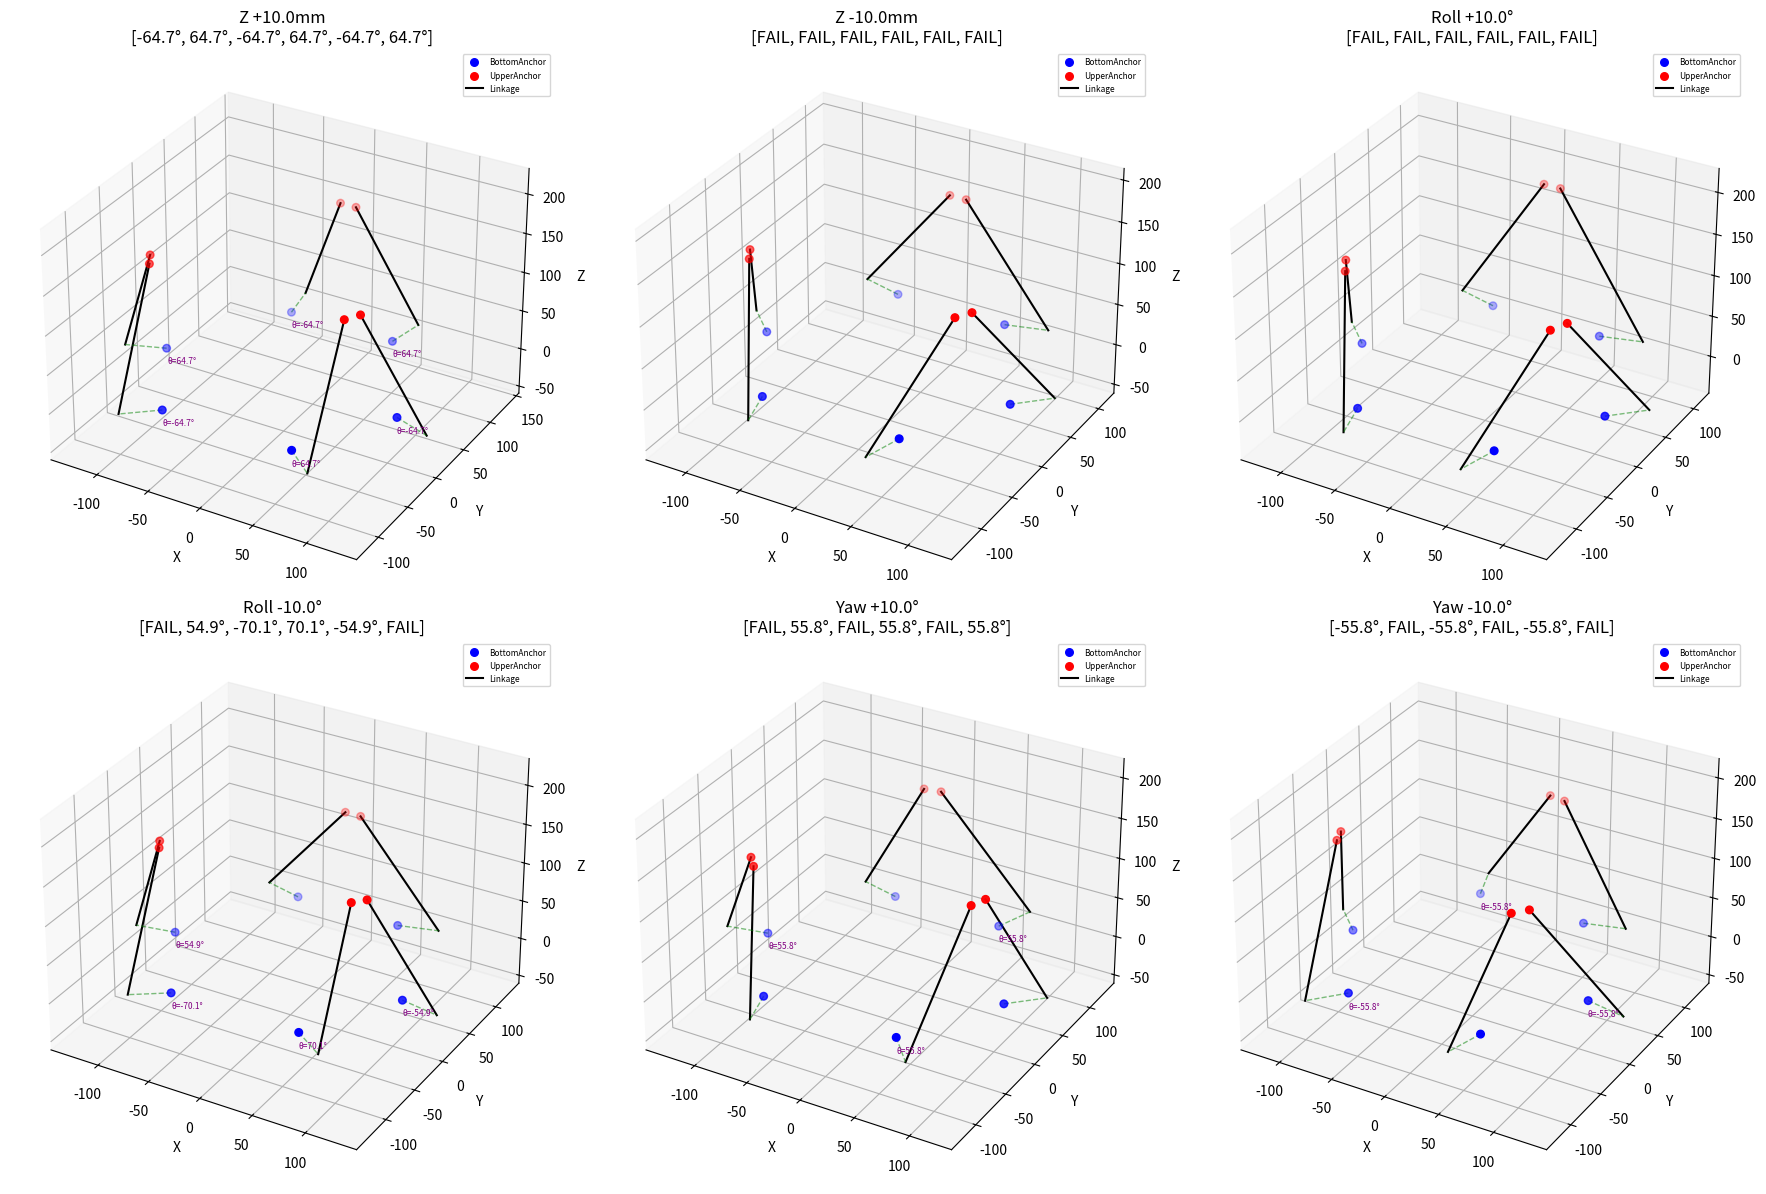

This chart was generated by the following Python code:
import numpy as np
import matplotlib.pyplot as plt
from mpl_toolkits.mplot3d import Axes3D  # noqa: F401 (needed for 3D)

DEG2RAD = np.pi / 180.0

# Geometry constants
LINK_LENGTH = 162.21128  # mm (ball link center to center)

def rotate_z(p, deg):
  """Rotate point about Z axis (Yaw)"""
  rad = deg * DEG2RAD
  c = np.cos(rad)
  s = np.sin(rad)
  x, y, z = p
  return np.array([x * c - y * s, x * s + y * c, z])

def rotate_x(p, deg):
  """Rotate point about X axis (Roll)"""
  rad = deg * DEG2RAD
  c = np.cos(rad)
  s = np.sin(rad)
  x, y, z = p
  return np.array([x, y * c - z * s, y * s + z * c])

def translate(p, dx, dy, dz):
  """Translate point by (dx, dy, dz)"""
  return p + np.array([dx, dy, dz])

def mirror_x(p):
  """Mirror across YZ plane (negate X coordinate)"""
  x, y, z = p
  return np.array([-x, y, z])

# Base geometry for servo 1
B1 = np.array([-50.0, 100.0, 10.0])
H1 = np.array([-85.0, 108.0 + 3.3 / 2.0, 10.0])
U1 = np.array([-7.5, 108.0 + 3.3 / 2.0, 152.5])

def generate_coordinates():
  bottom = np.zeros((6, 3))
  horn = np.zeros((6, 3))
  upper = np.zeros((6, 3))

  angles = [0.0, 120.0, 240.0]

  # Servos 1,3,5: rotations of servo1 about Z axis
  for i, a in enumerate(angles):
    idx = i * 2  # 0,2,4
    bottom[idx] = rotate_z(B1, a)
    horn[idx]   = rotate_z(H1, a)
    upper[idx]  = rotate_z(U1, a)

  # Servos 2,4,6: rotations of X-axis mirror of servo1 about Z axis
  # Servo6 is X-mirror of servo1 (0°), Servo2 is 120°, Servo4 is 240°
  B1m = mirror_x(B1)
  H1m = mirror_x(H1)
  U1m = mirror_x(U1)
  
  # Servo2: 120° rotation of X-mirrored servo1
  bottom[1] = rotate_z(B1m, 120.0)
  horn[1]   = rotate_z(H1m, 120.0)
  upper[1]  = rotate_z(U1m, 120.0)
  
  # Servo4: 240° rotation of X-mirrored servo1
  bottom[3] = rotate_z(B1m, 240.0)
  horn[3]   = rotate_z(H1m, 240.0)
  upper[3]  = rotate_z(U1m, 240.0)
  
  # Servo6: X-mirror of servo1 (0° rotation, just mirror)
  bottom[5] = B1m
  horn[5]   = H1m
  upper[5]  = U1m

  return bottom, horn, upper

def solve_servo_angle_z_axis(B, H0, U_target, L):
  """
  Solve inverse kinematics for one leg.
  
  B: (3,) bottom anchor (servo axle center)
  H0: (3,) horn ball position at 0 deg
  U_target: (3,) desired upper anchor position
  L: linkage length
  
  Returns: (theta1_deg, theta2_deg, success)
  """
  h = H0 - B  # Horn vector at 0°
  s = U_target - B  # Vector from bottom to target upper anchor

  # Coefficients for: a*cos(θ) + b*sin(θ) = γ'
  a = s[0]*h[0] + s[1]*h[1]
  b = -s[0]*h[1] + s[1]*h[0]
  gamma = 0.5 * (np.dot(s, s) + np.dot(h, h) - L*L)
  gamma_p = gamma - s[2]*h[2]  # Account for Z component if horn has Z offset

  r = np.hypot(a, b)
  if r < 1e-9:
    return 0.0, 0.0, False

  x = gamma_p / r
  if x < -1.0 or x > 1.0:
    return 0.0, 0.0, False  # No solution (linkage too short/long)

  phi = np.arctan2(b, a)
  d = np.arccos(x)

  theta1_deg = np.degrees(phi + d)
  theta2_deg = np.degrees(phi - d)
  return theta1_deg, theta2_deg, True

def pick_solution(theta1, theta2, min_deg=-90, max_deg=90, prefer_deg=0.0):
  """
  Pick a solution within servo limits.
  If both valid, choose closest to prefer_deg.
  Returns: selected angle in degrees, or None if no valid solution
  """
  candidates = []
  for t in (theta1, theta2):
    # Normalize to [-180, 180] for comparison
    tn = (t + 180.0) % 360.0 - 180.0
    if min_deg <= tn <= max_deg:
      candidates.append(tn)
  
  if not candidates:
    return None
  
  return min(candidates, key=lambda t: abs(t - prefer_deg))

def compute_horn_position_ik(B, H0, servo_angle_deg):
  """
  Compute horn ball link position given servo angle.
  Rotates horn vector by servo_angle_deg about Z axis.
  """
  h = H0 - B  # Horn vector at 0°
  h_rotated = rotate_z(h, servo_angle_deg)
  return B + h_rotated

def transform_upper_anchors(upper_original, dz=0.0, roll_deg=0.0, yaw_deg=0.0):
  """
  Transform upper anchors by translation and rotation.
  Rotations are applied about the center of the upper plate.
  Order: Translate to origin, Roll (X-axis), Yaw (Z-axis), translate back, then Z translation.
  """
  upper = upper_original.copy()
  
  # Find center of upper plate
  center = np.mean(upper, axis=0)
  
  # Translate to origin for rotation
  upper_centered = upper - center
  
  # Apply Roll (rotation about X axis)
  if roll_deg != 0.0:
    upper_centered = np.array([rotate_x(p, roll_deg) for p in upper_centered])
  
  # Apply Yaw (rotation about Z axis)
  if yaw_deg != 0.0:
    upper_centered = np.array([rotate_z(p, yaw_deg) for p in upper_centered])
  
  # Translate back to original center
  upper = upper_centered + center
  
  # Apply translation in Z
  if dz != 0.0:
    upper = np.array([translate(p, 0.0, 0.0, dz) for p in upper])
  
  return upper

def format_config_title(dz=0.0, roll_deg=0.0, yaw_deg=0.0):
  """
  Generate a human-readable title from transform parameters.
  Ensures labels always match dz / roll / yaw values used.
  """
  parts = []
  if abs(dz) > 1e-6:
    parts.append(f"Z {dz:+.1f}mm")
  if abs(roll_deg) > 1e-6:
    parts.append(f"Roll {roll_deg:+.1f}°")
  if abs(yaw_deg) > 1e-6:
    parts.append(f"Yaw {yaw_deg:+.1f}°")
  if not parts:
    return "Original Position"
  return ", ".join(parts)

def compute_all_servo_angles(bottom, horn_0deg, upper_target, L, min_deg=-90, max_deg=90):
  """
  Compute servo angles for all 6 legs using inverse kinematics.
  
  Returns:
    angles: list of 6 angles (degrees), None if IK failed
    horn_ik: (6, 3) array of computed horn positions
    success: list of 6 booleans indicating IK success
  """
  angles = []
  horn_ik = np.zeros((6, 3))
  success_flags = []
  
  for i in range(6):
    theta1, theta2, ok = solve_servo_angle_z_axis(bottom[i], horn_0deg[i], upper_target[i], L)
    if not ok:
      angles.append(None)
      horn_ik[i] = horn_0deg[i]  # Fallback to 0° position
      success_flags.append(False)
      continue
    
    theta = pick_solution(theta1, theta2, min_deg, max_deg, prefer_deg=0.0)
    if theta is None:
      angles.append(None)
      horn_ik[i] = horn_0deg[i]
      success_flags.append(False)
    else:
      angles.append(theta)
      horn_ik[i] = compute_horn_position_ik(bottom[i], horn_0deg[i], theta)
      success_flags.append(True)
  
  return angles, horn_ik, success_flags

def plot_single_platform(ax, bottom, horn, upper, title, show_angles=None):
  """Plot a single platform configuration in a subplot"""
  
  # Bottom anchors
  ax.scatter(bottom[:, 0], bottom[:, 1], bottom[:, 2], c='b', s=30, label='BottomAnchor')

  # Upper anchors
  ax.scatter(upper[:, 0], upper[:, 1], upper[:, 2], c='r', s=30, label='UpperAnchor')

  # Link rods (horn ball link -> upper anchor)
  for i in range(6):
    xs = [horn[i, 0], upper[i, 0]]
    ys = [horn[i, 1], upper[i, 1]]
    zs = [horn[i, 2], upper[i, 2]]
    ax.plot(xs, ys, zs, 'k-', linewidth=1.5, label='Linkage' if i == 0 else '')

  # Horns (bottom -> horn position)
  for i in range(6):
    xs = [bottom[i, 0], horn[i, 0]]
    ys = [bottom[i, 1], horn[i, 1]]
    zs = [bottom[i, 2], horn[i, 2]]
    ax.plot(xs, ys, zs, 'g--', linewidth=1, alpha=0.5)
    
    # Show servo angle if provided
    if show_angles is not None and show_angles[i] is not None:
      ax.text(bottom[i, 0], bottom[i, 1], bottom[i, 2] - 20,
              f"θ={show_angles[i]:.1f}°", fontsize=6, color='purple')

  # Make aspect roughly equal
  all_pts = np.vstack([bottom, upper, horn])
  x_min, y_min, z_min = all_pts.min(axis=0)
  x_max, y_max, z_max = all_pts.max(axis=0)
  max_range = max(x_max - x_min, y_max - y_min, z_max - z_min)
  mid_x = (x_max + x_min) / 2.0
  mid_y = (y_max + y_min) / 2.0
  mid_z = (z_max + z_min) / 2.0

  ax.set_xlim(mid_x - max_range / 2.0, mid_x + max_range / 2.0)
  ax.set_ylim(mid_y - max_range / 2.0, mid_y + max_range / 2.0)
  ax.set_zlim(mid_z - max_range / 2.0, mid_z + max_range / 2.0)

  ax.set_xlabel("X")
  ax.set_ylabel("Y")
  ax.set_zlabel("Z")
  ax.set_title(title)
  ax.legend(fontsize=6)

def plot_platform(bottom, horn, upper):
  """Original single plot function (for backward compatibility)"""
  fig = plt.figure()
  ax = fig.add_subplot(111, projection='3d')
  plot_single_platform(ax, bottom, horn, upper, "Stewart Platform Servo & Link Geometry")
  plt.show()

def plot_multiple_configurations(bottom, horn_0deg, upper_original):
  """Plot 6 different platform configurations in a 2x3 grid with IK"""
  fig = plt.figure(figsize=(18, 12))
  
  # Define 6 test configurations
  configs = [
    {"dz": 10.0, "roll": 0.0, "yaw": 0.0},
    {"dz": -10.0, "roll": 0.0, "yaw": 0.0},
    {"dz": 0.0, "roll": 10.0, "yaw": 0.0},
    {"dz": 0.0, "roll": -10.0, "yaw": 0.0},
    {"dz": 0.0, "roll": 0.0, "yaw": 10.0},
    {"dz": 0.0, "roll": 0.0, "yaw": -10.0},
  ]
  
  for idx, config in enumerate(configs):
    ax = fig.add_subplot(2, 3, idx + 1, projection='3d')
    
    # Transform upper anchors
    upper_transformed = transform_upper_anchors(
      upper_original,
      dz=config["dz"],
      roll_deg=config["roll"],
      yaw_deg=config["yaw"]
    )
    
    # Compute IK to get actual horn positions
    angles, horn_ik, success = compute_all_servo_angles(
      bottom, horn_0deg, upper_transformed, LINK_LENGTH,
      min_deg=-90, max_deg=90
    )
    
    # Format title with angles
    base_title = format_config_title(
      dz=config["dz"], roll_deg=config["roll"], yaw_deg=config["yaw"]
    )
    angle_str = ", ".join([f"{a:.1f}°" if a is not None else "FAIL" for a in angles])
    title = f"{base_title}\n[{angle_str}]"
    
    # Plot with IK-calculated horn positions
    plot_single_platform(ax, bottom, horn_ik, upper_transformed, title, show_angles=angles)
  
  plt.tight_layout()
  plt.show()

if __name__ == "__main__":
  bottom, horn, upper = generate_coordinates()
  for i in range(6):
    print(f"Servo {i+1}")
    print(f"  Bottom: {bottom[i]}")
    print(f"  Horn0:  {horn[i]}")
    print(f"  Upper:  {upper[i]}")
    print()
  
  # Define 6 test configurations
  test_configs = [
    {"dz": 0.0, "roll": 0.0, "yaw": 0.0},
    {"dz": 10.0, "roll": 0.0, "yaw": 0.0},
    {"dz": -10.0, "roll": 0.0, "yaw": 0.0},
    {"dz": 0.0, "roll": 10.0, "yaw": 0.0},
    {"dz": 0.0, "roll": -10.0, "yaw": 0.0},
    {"dz": 0.0, "roll": 0.0, "yaw": 10.0},
    {"dz": 0.0, "roll": 0.0, "yaw": -10.0},
  ]
  
  # Solve IK for all test cases
  print("=== Inverse Kinematics Test Results ===\n")
  for config in test_configs:
    title = format_config_title(
      dz=config["dz"], roll_deg=config["roll"], yaw_deg=config["yaw"]
    )
    print(f"--- {title} ---")
    upper_transformed = transform_upper_anchors(
      upper,
      dz=config["dz"],
      roll_deg=config["roll"],
      yaw_deg=config["yaw"]
    )
    angles, horn_ik, success = compute_all_servo_angles(bottom, horn, upper_transformed, LINK_LENGTH)
    
    # Print results in a table format
    print("Servo | Angle (deg) | Status")
    print("------|-------------|--------")
    for i in range(6):
      if success[i]:
        print(f"  {i+1}   |   {angles[i]:7.2f}   | OK")
      else:
        print(f"  {i+1}   |     N/A     | FAIL")
    print()
  
  # Plot 6 different configurations with IK
  plot_multiple_configurations(bottom, horn, upper)

